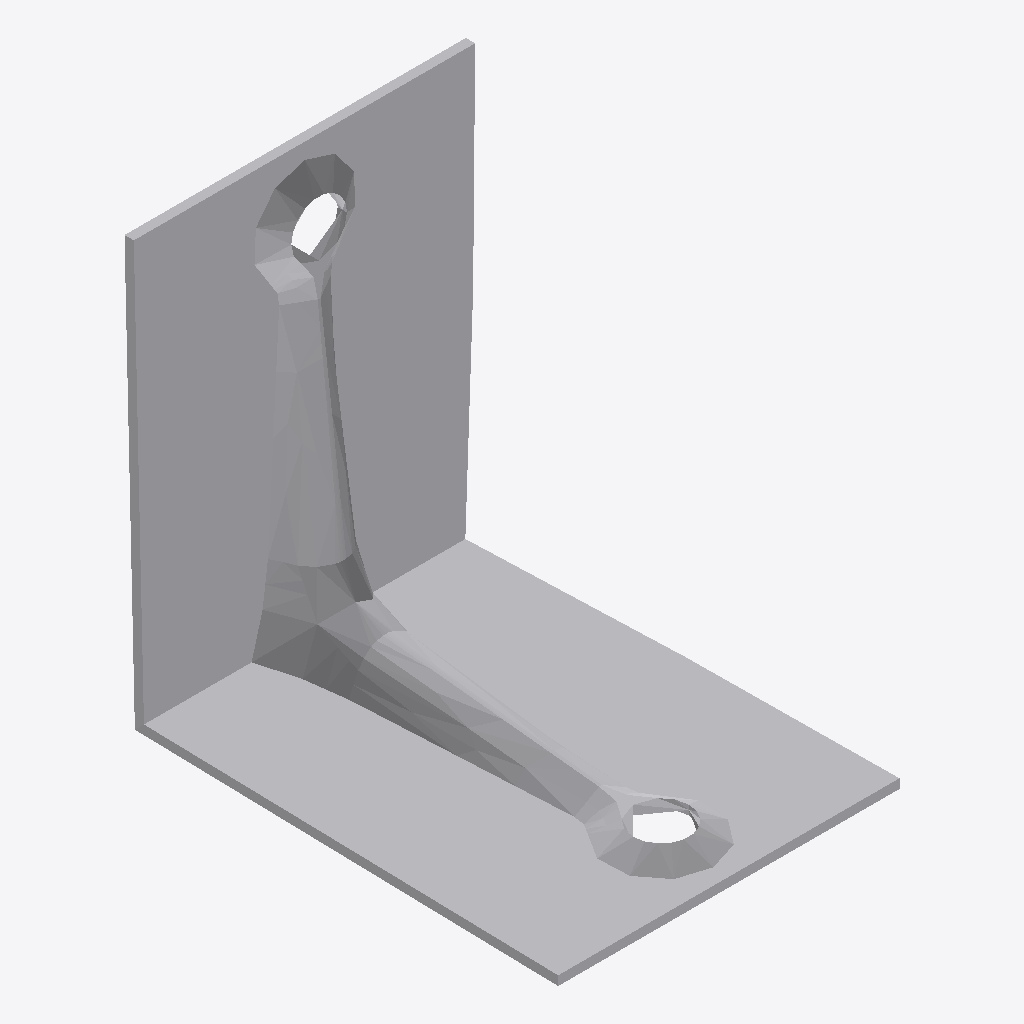
Isometric view of an IFC building model (IFC-SPF (STEP), schema IFC2X3, length unit millimetre), seen from the south-west, elements coloured by IFC class: 1 other element (light grey).
Extent 0.055 m × 0.070 m × 0.070 m (x, y, z). Storeys (1): Level 1 at 0.00 m. Elements (1): 1 IfcBuildingElementProxy.

HEADER;
FILE_DESCRIPTION(('ViewDefinition [CoordinationView]'),'2;1');
FILE_NAME('','2024-01-19T14:38:09',(''),(''),'The EXPRESS Data Manager Version 5.02.0100.07 : ','20140606_1530(x64) - Exporter 2015.0.2014.0606 -','');
FILE_SCHEMA(('IFC2X3'));
ENDSEC;
DATA;
#100=IFCPROJECT('2yLul87gL9fOfpfh9sWEiD',#41,'',$,$,'S:\\@Technology\\9.BIMCAD EU\\2.PROJECTS\\ES-237695  BIMCAD EU_Batch 2.1_442 models\\Working\\3D Content\\Part 3 - 156 models\\Remove Holes\\RFA 3D\\C_ABR7015_3D_CAD_MULT_Prod_noholes.ifc','',(#89,#97),#84);
#7718=IFCSITE('2yLul87gL9fOfpfh9sWEiF',#41,'Default',$,'',#7717,$,$,.ELEMENT.,(42,24,53,508911),(-71,-15,-29,-58837),0.0,$,$);
#110=IFCBUILDING('2yLul87gL9fOfpfh9sWEiC',#41,'',$,$,#32,$,'',.ELEMENT.,$,$,#106);
#119=IFCBUILDINGSTOREY('2yLul87gL9fOfpfhA9Vn58',#41,'Level 1',$,$,#117,$,'Level 1',.ELEMENT.,0.0);
#7610=IFCBUILDINGELEMENTPROXY('0JMj8uoNz0OxRdJjnS6o_q',#41,'C_ABR7015_3D_CAD_MULT_Prod_noholes:C_ABR7015_3D_CAD_MULT_Prod_noholes:101569',$,'C_ABR7015_3D_CAD_MULT_Prod_noholes',#7608,#7603,'101569',.ELEMENT.);
ENDSEC;
